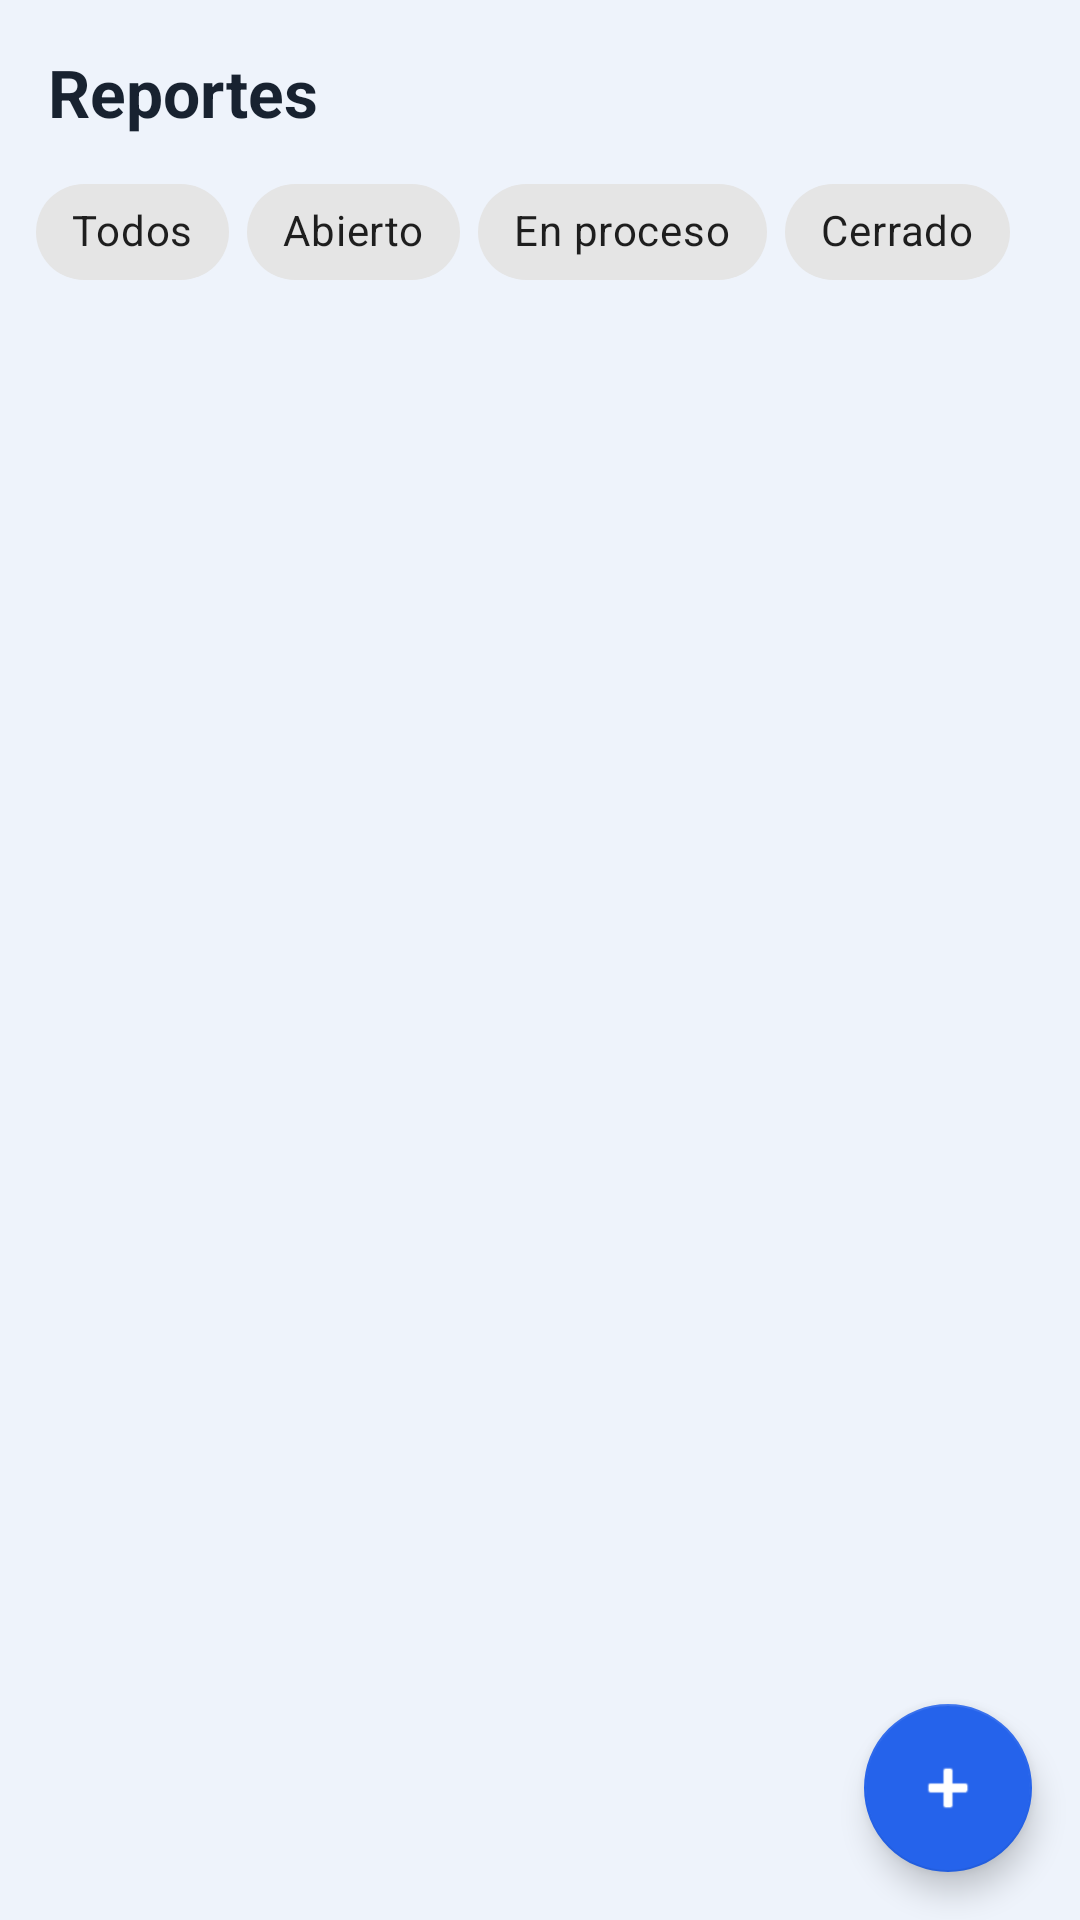

Write the Android layout XML for this screen, with the resource values it uses.
<!-- AndroidManifest.xml: application theme Theme.NodoCivico -->
<!-- res/layout/fragment_report_list.xml -->
<?xml version="1.0" encoding="utf-8"?>
<androidx.coordinatorlayout.widget.CoordinatorLayout
    xmlns:android="http://schemas.android.com/apk/res/android"
    xmlns:app="http://schemas.android.com/apk/res-auto"
    android:layout_width="match_parent"
    android:layout_height="match_parent"
    android:background="@color/background">

    <LinearLayout
        android:layout_width="match_parent"
        android:layout_height="match_parent"
        android:orientation="vertical">

        
        <TextView
            android:layout_width="match_parent"
            android:layout_height="wrap_content"
            android:text="Reportes"
            android:textSize="22sp"
            android:textStyle="bold"
            android:textColor="@color/text_primary"
            android:paddingHorizontal="16dp"
            android:paddingTop="16dp"
            android:paddingBottom="8dp" />

        
        <HorizontalScrollView
            android:layout_width="match_parent"
            android:layout_height="wrap_content"
            android:paddingHorizontal="12dp"
            android:paddingBottom="8dp"
            android:scrollbars="none">

            <LinearLayout
                android:layout_width="wrap_content"
                android:layout_height="wrap_content"
                android:orientation="horizontal">

                <com.google.android.material.chip.Chip
                    android:id="@+id/chip_all"
                    android:layout_width="wrap_content"
                    android:layout_height="wrap_content"
                    android:text="Todos"
                    android:layout_marginEnd="6dp"
                    style="@style/Widget.MaterialComponents.Chip.Filter" />

                <com.google.android.material.chip.Chip
                    android:id="@+id/chip_open"
                    android:layout_width="wrap_content"
                    android:layout_height="wrap_content"
                    android:text="@string/status_open"
                    android:layout_marginEnd="6dp"
                    style="@style/Widget.MaterialComponents.Chip.Filter" />

                <com.google.android.material.chip.Chip
                    android:id="@+id/chip_progress"
                    android:layout_width="wrap_content"
                    android:layout_height="wrap_content"
                    android:text="@string/status_progress"
                    android:layout_marginEnd="6dp"
                    style="@style/Widget.MaterialComponents.Chip.Filter" />

                <com.google.android.material.chip.Chip
                    android:id="@+id/chip_closed"
                    android:layout_width="wrap_content"
                    android:layout_height="wrap_content"
                    android:text="@string/status_closed"
                    style="@style/Widget.MaterialComponents.Chip.Filter" />
            </LinearLayout>
        </HorizontalScrollView>

        
        <ProgressBar
            android:id="@+id/progressBar"
            android:layout_width="wrap_content"
            android:layout_height="wrap_content"
            android:layout_gravity="center"
            android:indeterminate="true"
            android:visibility="gone" />

        
        <TextView
            android:id="@+id/empty_view"
            android:layout_width="match_parent"
            android:layout_height="0dp"
            android:layout_weight="1"
            android:gravity="center"
            android:text="@string/empty_reports"
            android:textColor="@color/text_muted"
            android:textSize="14sp"
            android:visibility="gone"
            android:padding="32dp" />

        <androidx.recyclerview.widget.RecyclerView
            android:id="@+id/recycler_view"
            android:layout_width="match_parent"
            android:layout_height="0dp"
            android:layout_weight="1"
            android:padding="12dp"
            android:clipToPadding="false" />
    </LinearLayout>

    <com.google.android.material.floatingactionbutton.FloatingActionButton
        android:id="@+id/fab_create"
        android:layout_width="wrap_content"
        android:layout_height="wrap_content"
        android:layout_gravity="bottom|end"
        android:layout_margin="16dp"
        android:src="@android:drawable/ic_input_add"
        app:backgroundTint="@color/primary"
        app:tint="@color/white" />

</androidx.coordinatorlayout.widget.CoordinatorLayout>
<!-- resources referenced by this layout -->
<resources>
  <color name="background">#EEF3FB</color>
  <color name="primary">#2563EB</color>
  <color name="text_muted">#64748B</color>
  <color name="text_primary">#182230</color>
  <color name="white">#FFFFFFFF</color>
  <string name="empty_reports">No hay reportes todavía.\nCrea el primero con el botón +</string>
  <string name="status_closed">Cerrado</string>
  <string name="status_open">Abierto</string>
  <string name="status_progress">En proceso</string>
  <style name="Theme.NodoCivico" parent="Theme.MaterialComponents.DayNight.NoActionBar">
          <item name="colorPrimary">@color/primary</item>
          <item name="colorPrimaryVariant">@color/primary_dark</item>
          <item name="colorOnPrimary">@color/white</item>
          <item name="colorSecondary">@color/success</item>
          <item name="colorOnSecondary">@color/white</item>
          <item name="android:colorBackground">@color/background</item>
          <item name="colorSurface">@color/surface</item>
          <item name="android:statusBarColor">@color/primary_dark</item>
          <item name="android:windowBackground">@color/background</item>
      </style>
  <color name="primary_dark">#0F4BD8</color>
  <color name="success">#16A34A</color>
  <color name="surface">#FFFFFF</color>
</resources>
